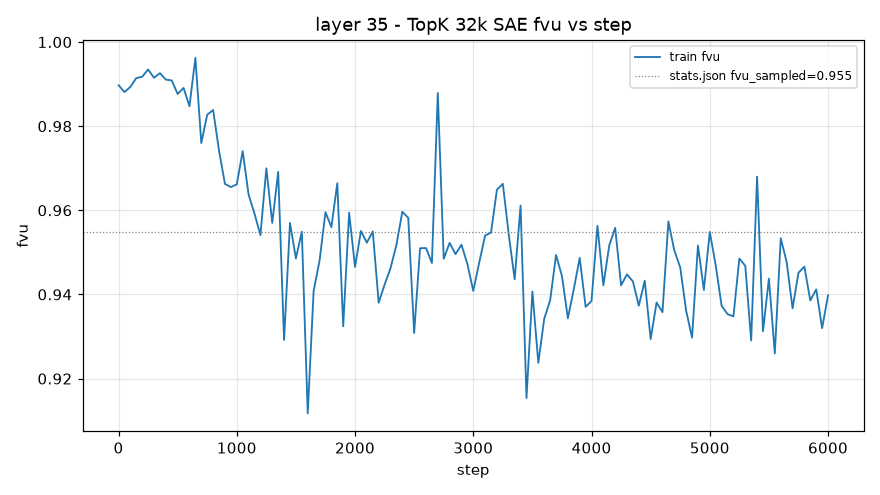

Values plotted in this chart, from the file beside it:
step, train_fvu
1, 0.9897
50, 0.9881
100, 0.9893
150, 0.9914
200, 0.9917
250, 0.9935
300, 0.9915
350, 0.9926
400, 0.9911
450, 0.9909
500, 0.9877
550, 0.9891
600, 0.9847
650, 0.9963
700, 0.976
750, 0.9827
800, 0.9838
850, 0.9741
900, 0.9663
950, 0.9655
1000, 0.9662
1050, 0.9741
1100, 0.9637
1150, 0.9592
1200, 0.9541
1250, 0.97
1300, 0.957
1350, 0.9691
1400, 0.9292
1450, 0.957
1500, 0.9486
1550, 0.9549
1600, 0.9117
1650, 0.9409
1700, 0.948
1750, 0.9596
1800, 0.956
1850, 0.9664
1900, 0.9324
1950, 0.9594
2000, 0.9465
2050, 0.9551
2100, 0.9523
2150, 0.955
2200, 0.938
2250, 0.9423
2300, 0.9462
2350, 0.9518
2400, 0.9597
2450, 0.9582
2500, 0.9308
2550, 0.951
2600, 0.951
2650, 0.9475
2700, 0.9879
2750, 0.9485
2800, 0.9523
2850, 0.9496
2900, 0.9518
2950, 0.9473
... 61 more rows
